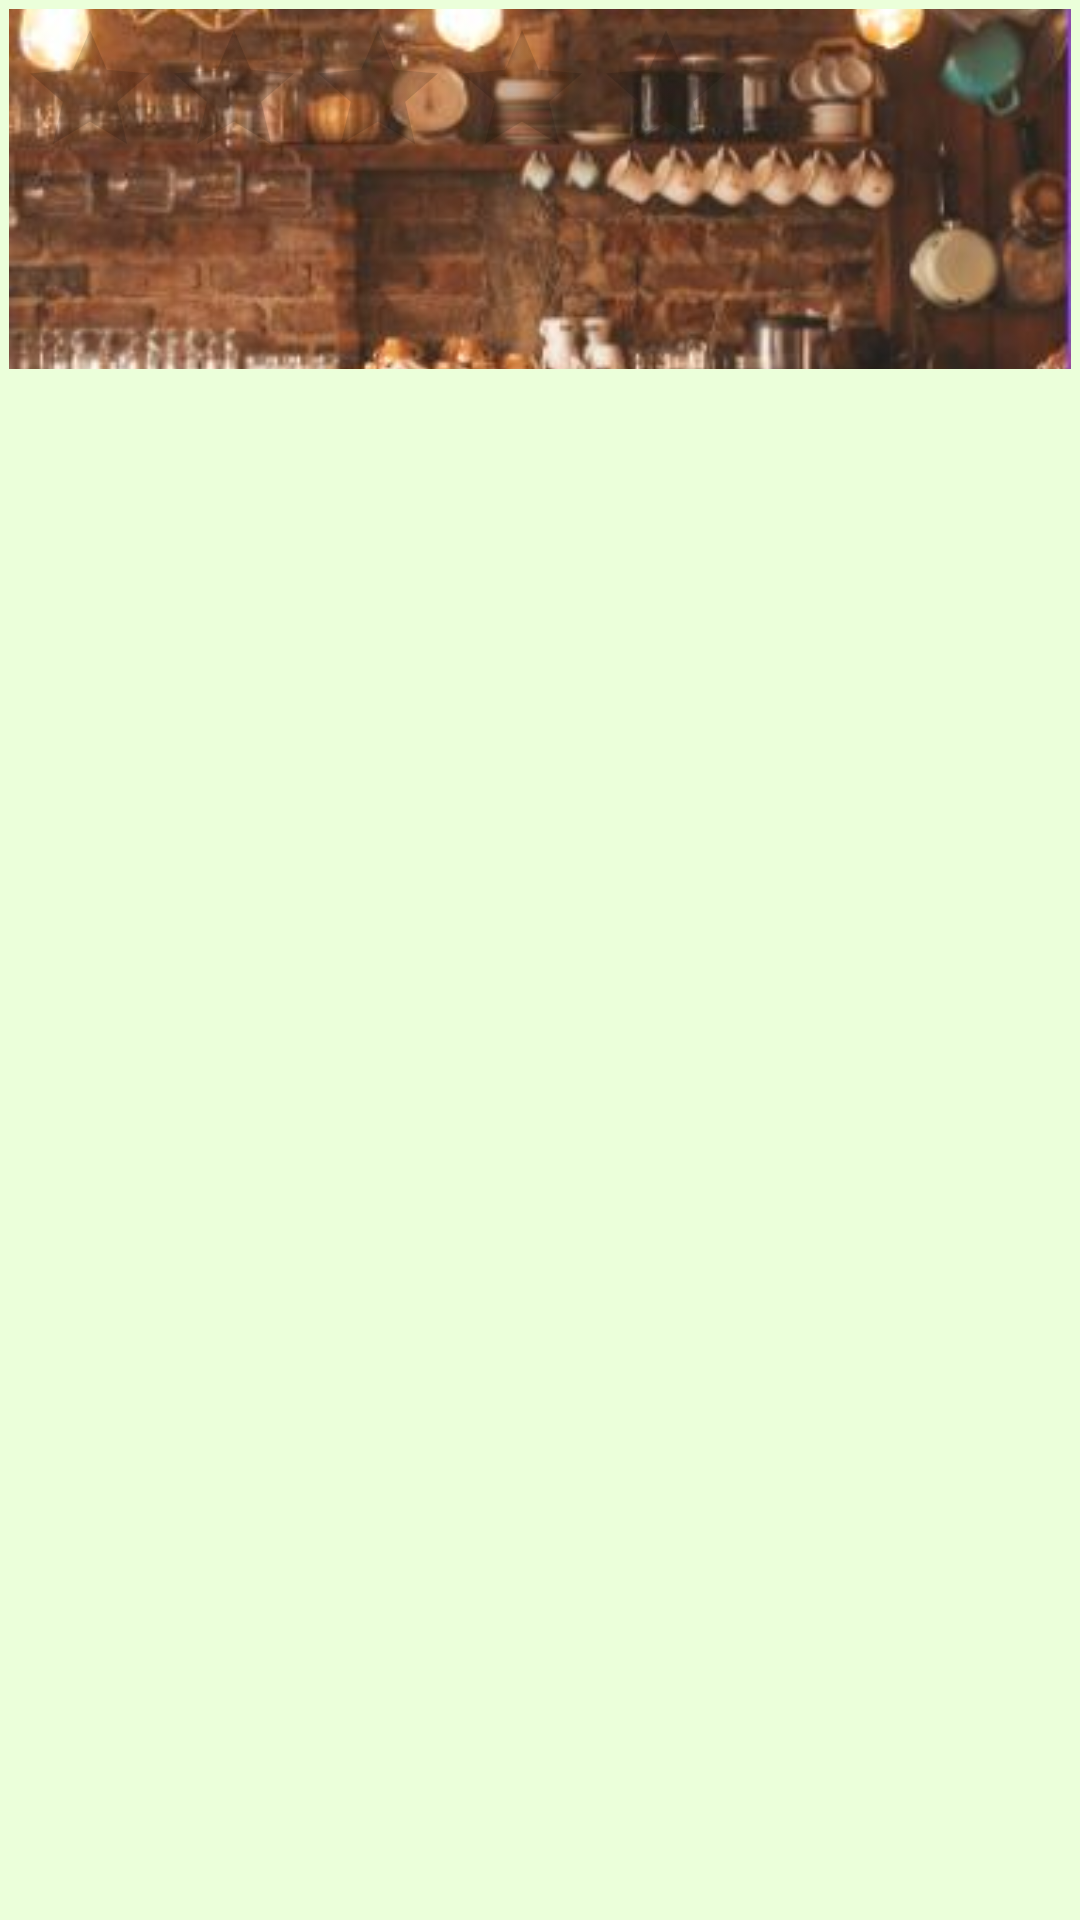

Layout XML and referenced resources for this Android screen:
<!-- AndroidManifest.xml: application theme Theme.WIAM2_M13 -->
<!-- res/layout/viewholder_home_data.xml -->
<?xml version="1.0" encoding="utf-8"?>
<RelativeLayout xmlns:android="http://schemas.android.com/apk/res/android"
    xmlns:app="http://schemas.android.com/apk/res-auto"
    android:layout_width="match_parent"
    android:layout_height="wrap_content"
    android:background="#2576FF03"
    android:padding="3dp">


    <ImageView
        android:id="@+id/imgVHomeData"
        android:layout_width="match_parent"
        android:layout_height="120dp"
        android:layout_alignParentStart="false"
        android:layout_alignParentTop="false"
        android:layout_alignParentEnd="false"
        android:layout_alignParentBottom="false"
        android:adjustViewBounds="true"
        android:scaleType="centerCrop"
        app:srcCompat="@drawable/bar2" />

    <RatingBar
        android:id="@+id/rating"
        android:layout_width="wrap_content"
        android:layout_height="wrap_content"
        android:layout_alignParentStart="true"
        android:layout_alignParentTop="true"
        android:layout_marginStart="3dp"
        android:layout_marginTop="3dp"
        android:numStars="5"
        android:stepSize="0.5" />
</RelativeLayout>
<!-- resources referenced by this layout -->
<resources>
  <!-- drawable bar2: jpg bitmap (drawable-anydpi-v24, 59718 bytes) -->
  <style name="Theme.WIAM2_M13" parent="Theme.MaterialComponents.DayNight.DarkActionBar">
          
          <item name="colorPrimary">@color/purple_500</item>
          <item name="colorPrimaryVariant">@color/purple_700</item>
          <item name="colorOnPrimary">@color/white</item>
          
          <item name="colorSecondary">@color/teal_200</item>
          <item name="colorSecondaryVariant">@color/teal_700</item>
          <item name="colorOnSecondary">@color/black</item>
          
          <item name="android:statusBarColor" tools:targetApi="l">?attr/colorPrimaryVariant</item>
          <item name="windowActionBar">false</item>
          <item name="windowNoTitle">true</item>
          
      </style>
  <!-- not gathered from this repository: default colours our renderer supplied (Android Studio template values) -->
  <color name="purple_500">#FF6200EE</color>
  <color name="purple_700">#FF3700B3</color>
  <color name="teal_200">#FF03DAC5</color>
  <color name="teal_700">#FF018786</color>
  <color name="black">#FF000000</color>
  <color name="white">#FFFFFFFF</color>
</resources>
